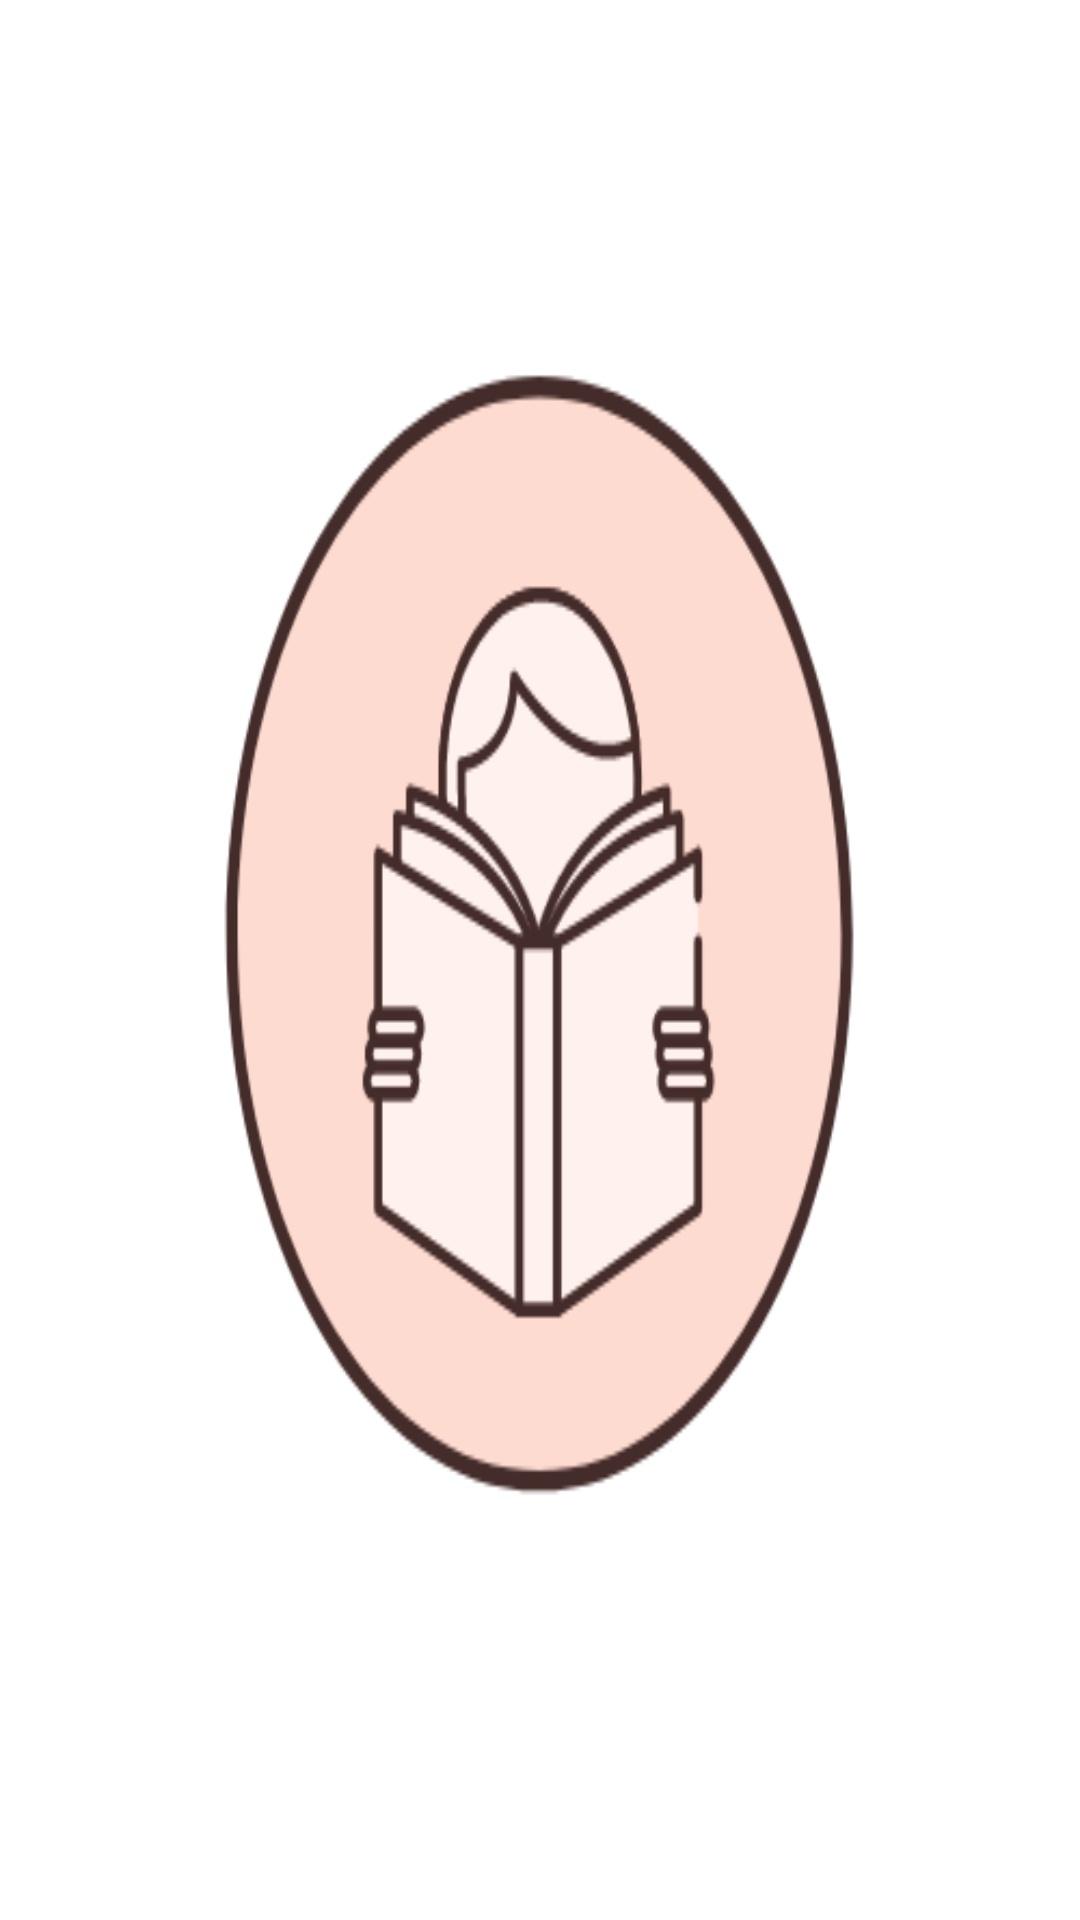

Here is an Android app screen rendered from its layout file. Give the layout XML and the strings, colors and styles it references.
<!-- AndroidManifest.xml: application theme Theme.BookBarter -->
<!-- res/layout/nav_header.xml -->
<?xml version="1.0" encoding="utf-8"?>
<LinearLayout xmlns:android="http://schemas.android.com/apk/res/android"
    android:orientation="vertical" android:layout_width="match_parent"
    android:layout_height="300dp"
    android:background="@drawable/navbook">

</LinearLayout>
<!-- resources referenced by this layout -->
<resources>
  <!-- drawable navbook: png bitmap (drawable, 26633 bytes) -->
  <style name="Theme.BookBarter" parent="Theme.MaterialComponents.DayNight.DarkActionBar">
          
          <item name="colorPrimary">@color/purple_500</item>
          <item name="colorPrimaryVariant">@color/purple_700</item>
          <item name="colorOnPrimary">@color/white</item>
          
          <item name="colorSecondary">@color/teal_200</item>
          <item name="colorSecondaryVariant">@color/teal_700</item>
          <item name="colorOnSecondary">@color/black</item>
  
      
          <item name="android:statusBarColor" tools:targetApi="l">?attr/colorPrimaryVariant</item>
          
          
          
  
          
          <item name="android:textColor">@color/black</item>
          
          <item name="colorPrimary" tools:ignore="DuplicateDefinition">@color/purple_500</item>
          
          <item name="colorPrimaryDark">@color/purple_500</item>
          
          <item name="android:editTextColor">@color/black</item>
          
          <item name="android:windowBackground">@color/white</item>
  
      </style>
  <color name="purple_500">#FEEAE6</color> //2
  <color name="purple_700">#FEDBD0</color> //1
  <color name="white">#FFFFFFFF</color>
  <color name="teal_200">#DA034E</color>
  <color name="teal_700">#87013B</color>
  <color name="black">#FF000000</color>
</resources>
